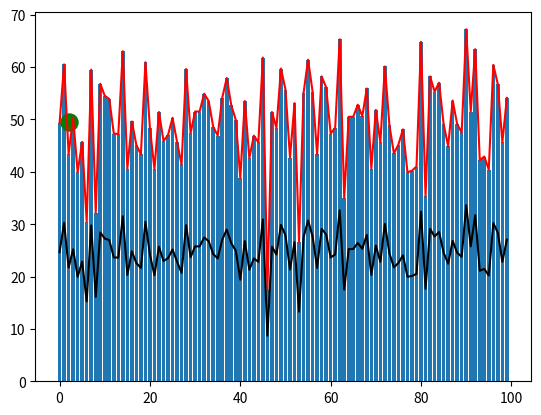

This figure's Python source:
import random

import matplotlib.pyplot as plt
import numpy as np


def mean(a):
    return sum(a) / len(a)


x = np.arange(0, 100)
y2 = [random.choices(x, k=10) for i in range(100)]
y = []
for i in y2:
    y.append(mean(i))

random.shuffle(y)
print(mean(x))
print(mean(y))

fig, ax = plt.subplots()

ax.bar(x, y)
plt.plot(x, y, c='red')
plt.plot(x, [i/2 for i in y], c='black')
plt.scatter(2, mean(x), c='green', s=150)

plt.show()
